Photos from the image-classification dataset "data" in the GitHub repository finknj/ChessMate. Its 13 classes are: blue bishop, blue king, blue knight, blue pawn, blue queen, blue rook, temp, yellow bishop, yellow king, yellow knight, yellow pawn, yellow queen, yellow rook.

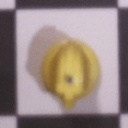
Label: yellow knight

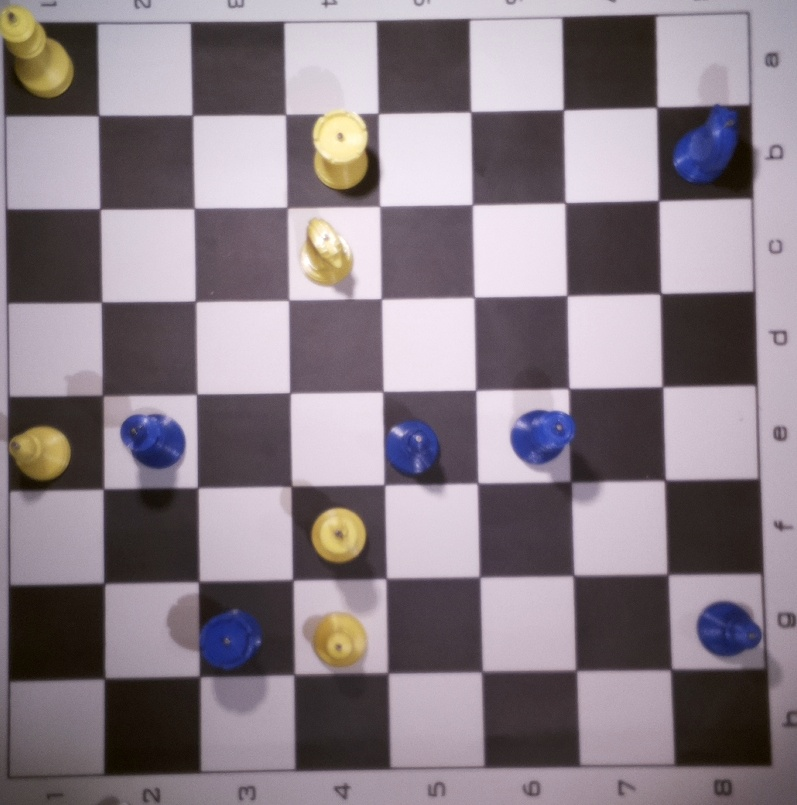
Label: temp

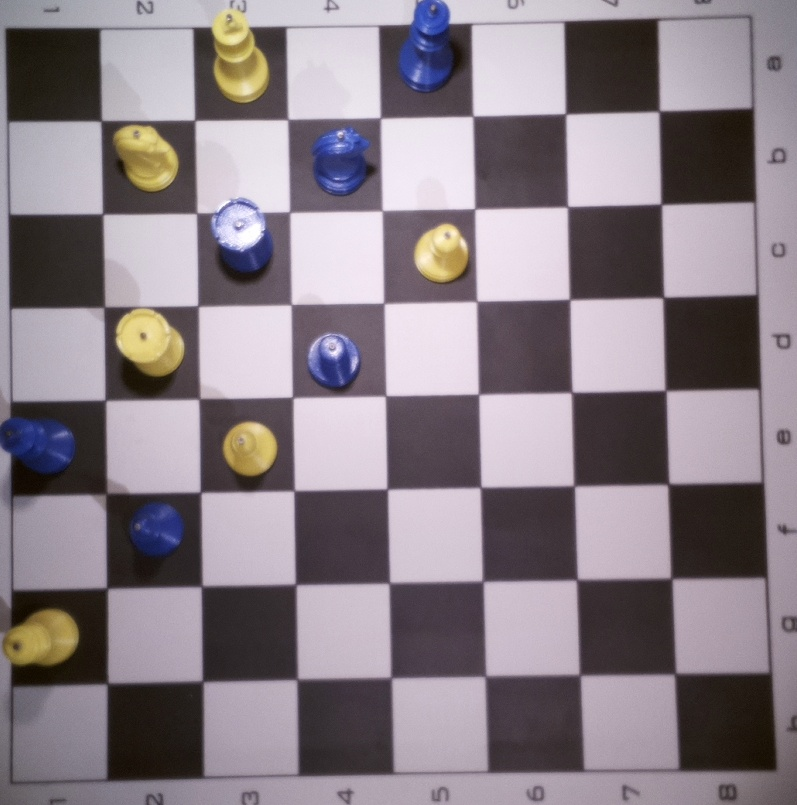
Label: temp

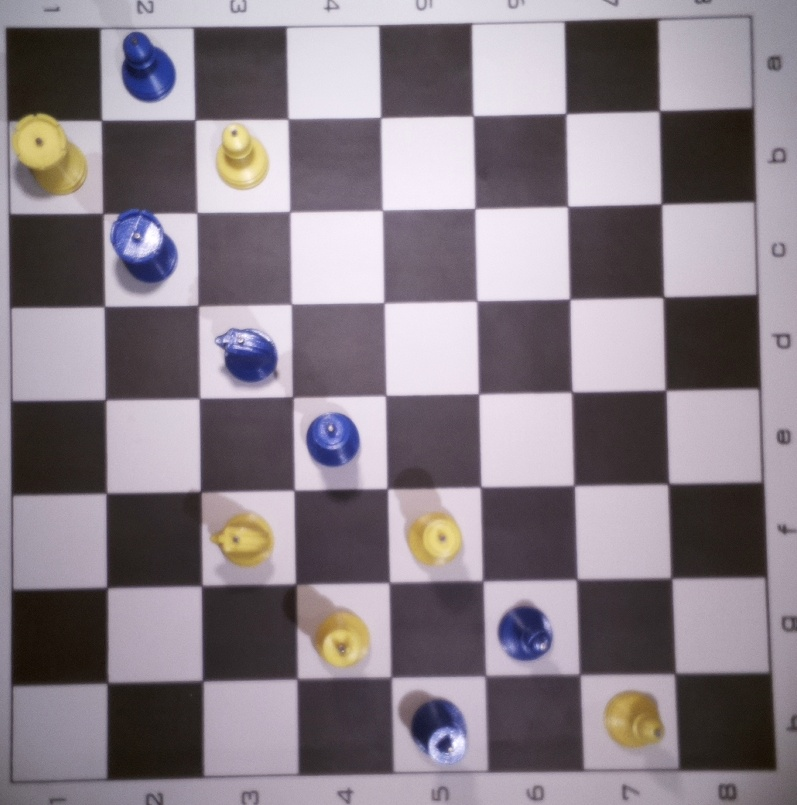
Label: temp

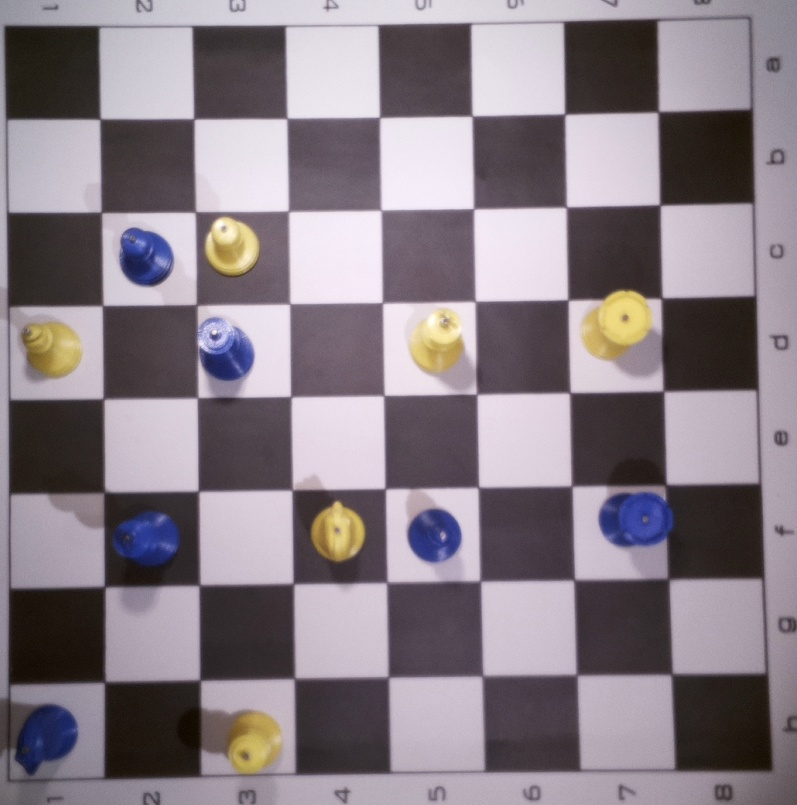
Label: temp

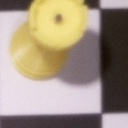
Label: yellow rook
